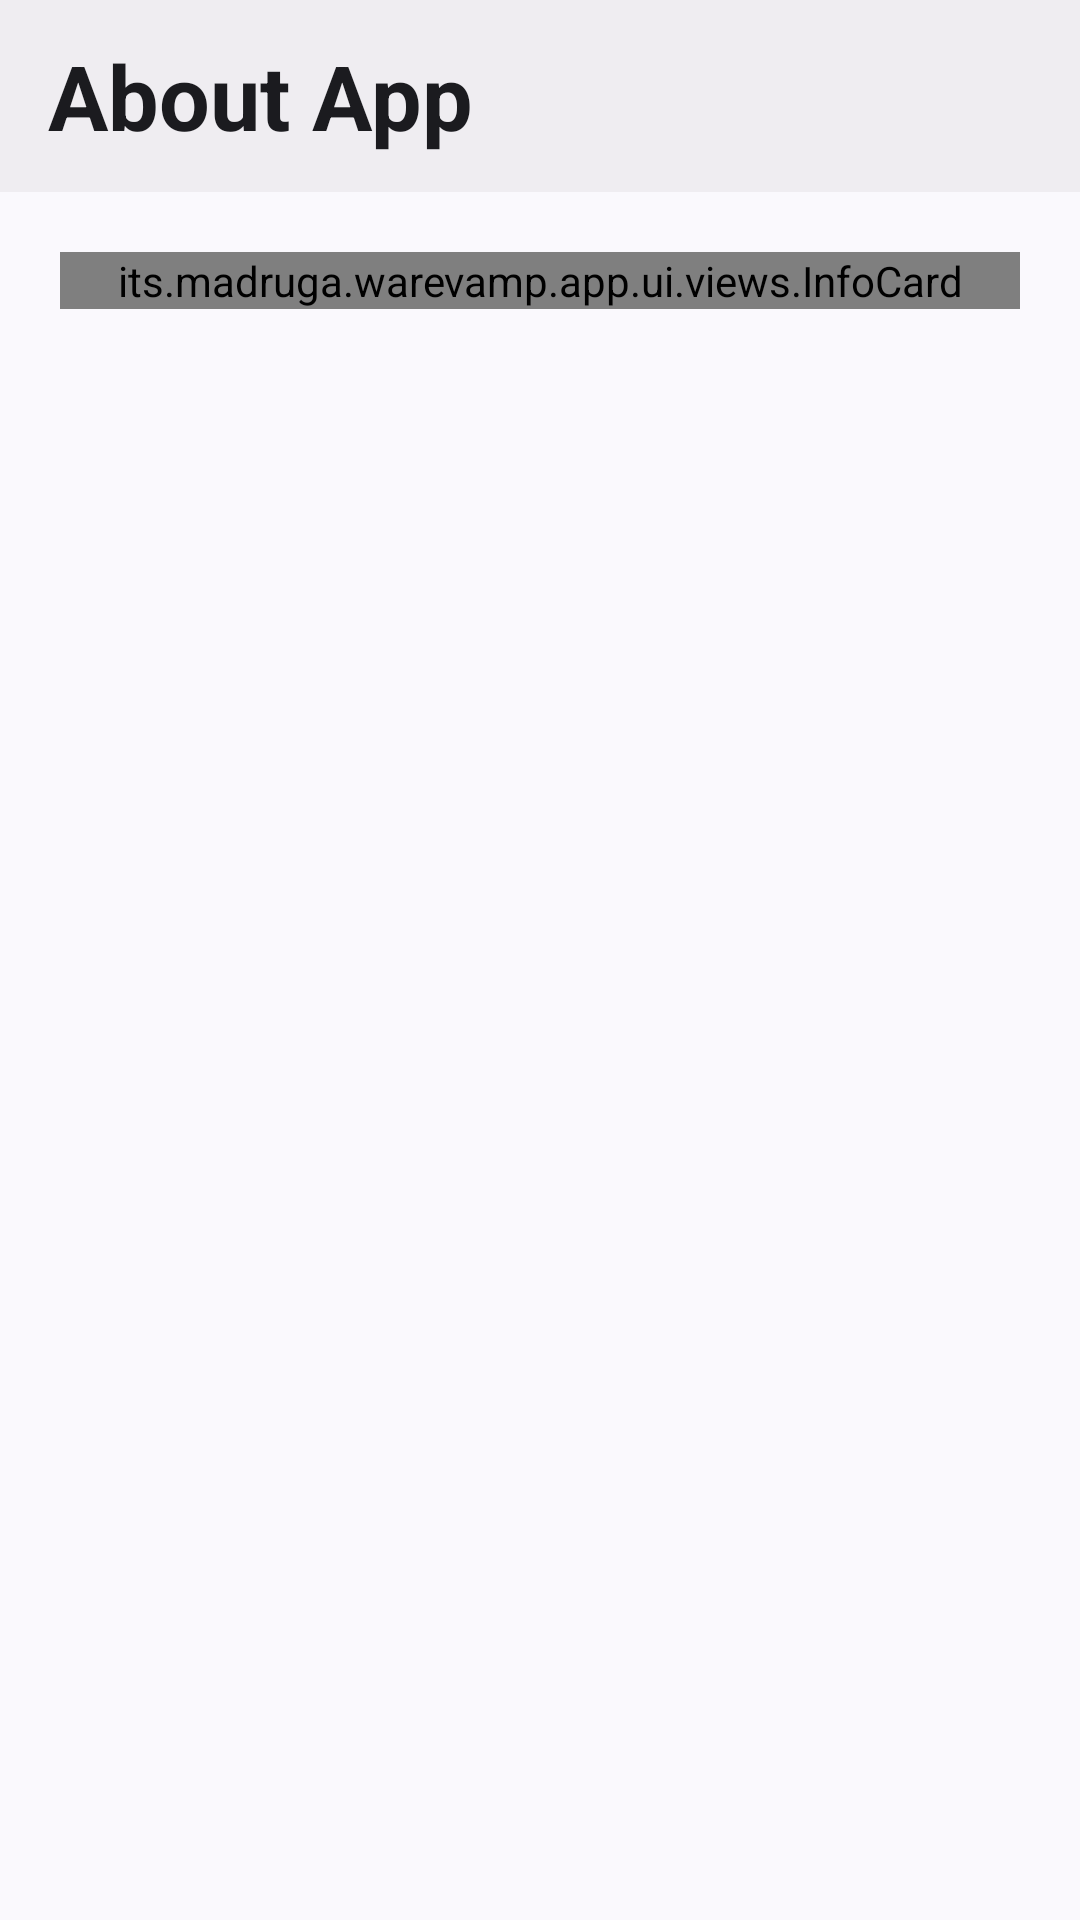

Here is an Android app screen rendered from its layout file. Give the layout XML and the strings, colors and styles it references.
<!-- AndroidManifest.xml: application theme AppTheme -->
<!-- res/layout/activity_about.xml -->
<?xml version="1.0" encoding="utf-8"?>
<androidx.constraintlayout.widget.ConstraintLayout xmlns:android="http://schemas.android.com/apk/res/android"
    xmlns:app="http://schemas.android.com/apk/res-auto"
    xmlns:tools="http://schemas.android.com/tools"
    android:id="@+id/main"
    android:layout_width="match_parent"
    android:layout_height="match_parent"
    tools:context=".app.ui.activitys.AboutActivity">

    <its.madruga.warevamp.app.ui.views.InfoCard
        android:layout_width="0dp"
        android:layout_height="wrap_content"
        android:layout_margin="20dp"
        android:id="@+id/infos"
        android:title="@string/app_name"
        android:subtitle="@string/app_desc"
        app:cardElevation="8dp"
        app:cardCornerRadius="12dp"
        app:layout_constraintStart_toStartOf="parent"
        app:layout_constraintEnd_toEndOf="parent"
        app:layout_constraintTop_toBottomOf="@id/toolbar"
        style="@style/Widget.Material3.CardView.Elevated" />

    <androidx.appcompat.widget.Toolbar
        android:layout_width="match_parent"
        android:layout_height="?attr/actionBarSize"
        android:id="@+id/toolbar"
        android:background="?attr/colorSurfaceContainer"
        app:elevation="8dp"
        app:title="@string/about"
        app:titleTextAppearance="@style/TextAppearance.Material3.TitleLarge.WaRevamp"
        app:layout_constraintTop_toTopOf="parent"
        app:layout_constraintEnd_toEndOf="parent"
        app:layout_constraintStart_toStartOf="parent"/>
</androidx.constraintlayout.widget.ConstraintLayout>
<!-- resources referenced by this layout -->
<resources>
  <string name="about">About App</string>
  <string name="app_desc">An Xposed module to customize your WhatsApp.</string>
  <string name="app_name" tools:keep="true">Wa Revamp</string>
  <style name="TextAppearance.Material3.TitleLarge.WaRevamp" parent="TextAppearance.Material3.TitleLarge">
          <item name="android:textStyle">bold</item>
          <item name="android:textSize">30sp</item>
      </style>
  <style name="AppTheme" parent="Theme.Material3.DynamicColors.DayNight.NoActionBar">
          <item name="preferenceTheme">@style/PreferenceThemeOverlay.Rikka.Material3</item>
          <item name="android:statusBarColor">?attr/colorSurfaceContainer</item>
          <item name="android:navigationBarColor">?attr/colorSurface</item>
      </style>
</resources>
